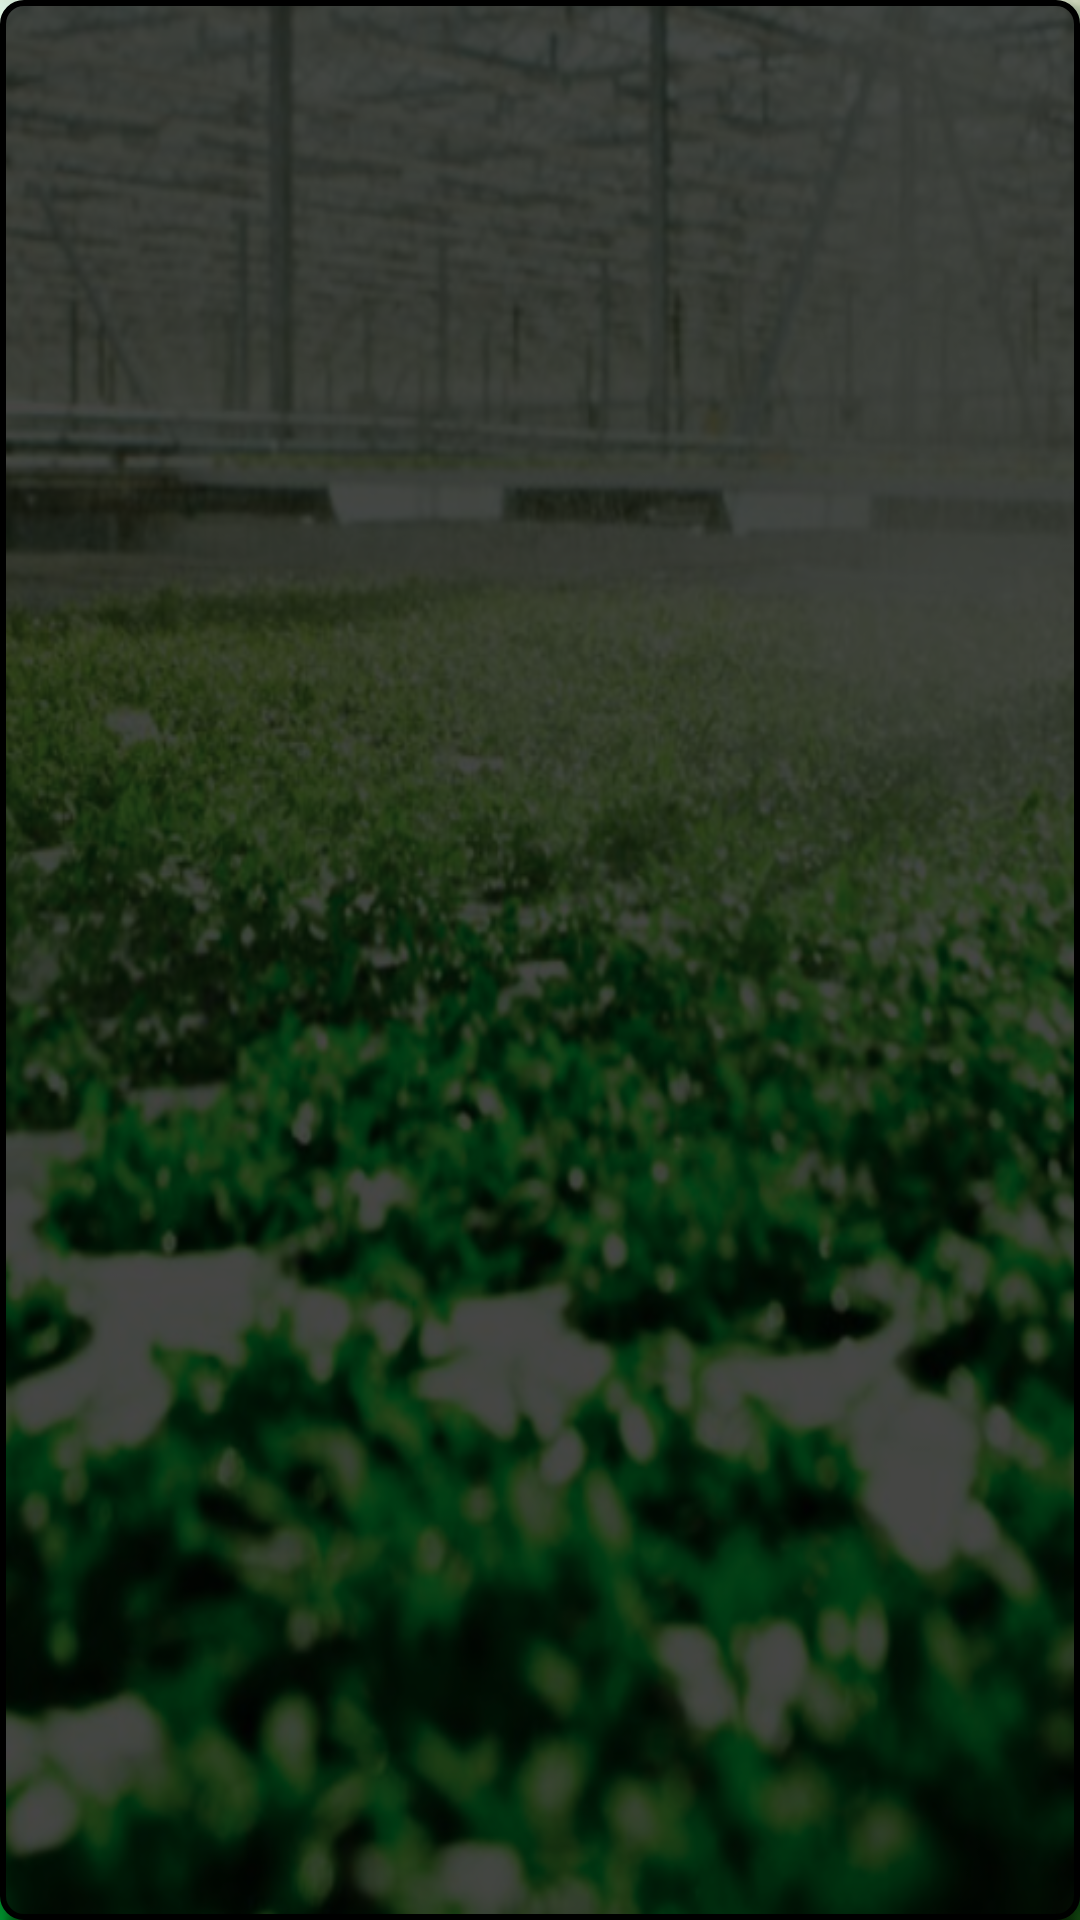

Layout XML and referenced resources for this Android screen:
<!-- AndroidManifest.xml: application theme AppTheme -->
<!-- res/layout/layout_two_button.xml -->
<?xml version="1.0" encoding="utf-8"?>
<LinearLayout xmlns:android="http://schemas.android.com/apk/res/android"
    android:orientation="horizontal" android:layout_width="fill_parent"
    android:background="@drawable/backlayout"
    android:layout_height="wrap_content"


    style="?android:attr/buttonBarStyle" >


    <Button
        android:layout_width="0dp"
        android:layout_height="wrap_content"
        android:layout_weight="1"
        android:textColor="#ffffff"
        android:textSize="15dp"
        style="?android:attr/buttonBarButtonStyle"
        android:id="@+id/layout_two_button_left" />


    <Button
        android:layout_width="0dp"
        android:layout_height="wrap_content"
        android:layout_weight="1"
        android:textColor="#ffffff"
        android:textSize="15dp"
        style="?android:attr/buttonBarButtonStyle"
        android:id="@+id/layout_two_button_right" />
</LinearLayout>
<!-- resources referenced by this layout -->
<resources>
  <!-- drawable backlayout (drawable) -->
  <?xml version="1.0" encoding="UTF-8"?>
  <shape
      xmlns:android="http://schemas.android.com/apk/res/android"
      android:shape="rectangle">
      <stroke
          android:width="2dp"
          android:color="#FF000000" />
      <gradient
          android:endColor="#b9000000"
          android:startColor="#b9000000"
          android:angle="0" />
      <corners
          android:bottomRightRadius="7dp"
          android:bottomLeftRadius="7dp"
          android:topLeftRadius="7dp"
          android:topRightRadius="7dp" />
  </shape>
  <style name="AppTheme" parent="Theme.AppCompat.Light.DarkActionBar">
          
          <item name="android:actionBarStyle">@style/Widget.ActionBar</item>
          <item name="actionBarStyle">@style/Widget.ActionBar</item>
          <item name="android:windowBackground">@drawable/nutri_no_logo</item>
  
      </style>
  <style name="Widget.ActionBar" parent="@style/Widget.AppCompat.Light.ActionBar.Solid.Inverse">
          <item name="background">@color/actionBarColor</item>
          <item name="android:background">@color/actionBarColor</item>
          <item name="android:backgroundStacked">@color/actionBarColor</item>
          <item name="android:backgroundSplit">@color/actionBarColor</item>
          <item name="android:displayOptions">useLogo|showHome|showTitle</item>
      </style>
  <!-- drawable nutri_no_logo: png bitmap (drawable, 744977 bytes) -->
  <color name="actionBarColor">#ff000000</color> //#758cc0
</resources>
